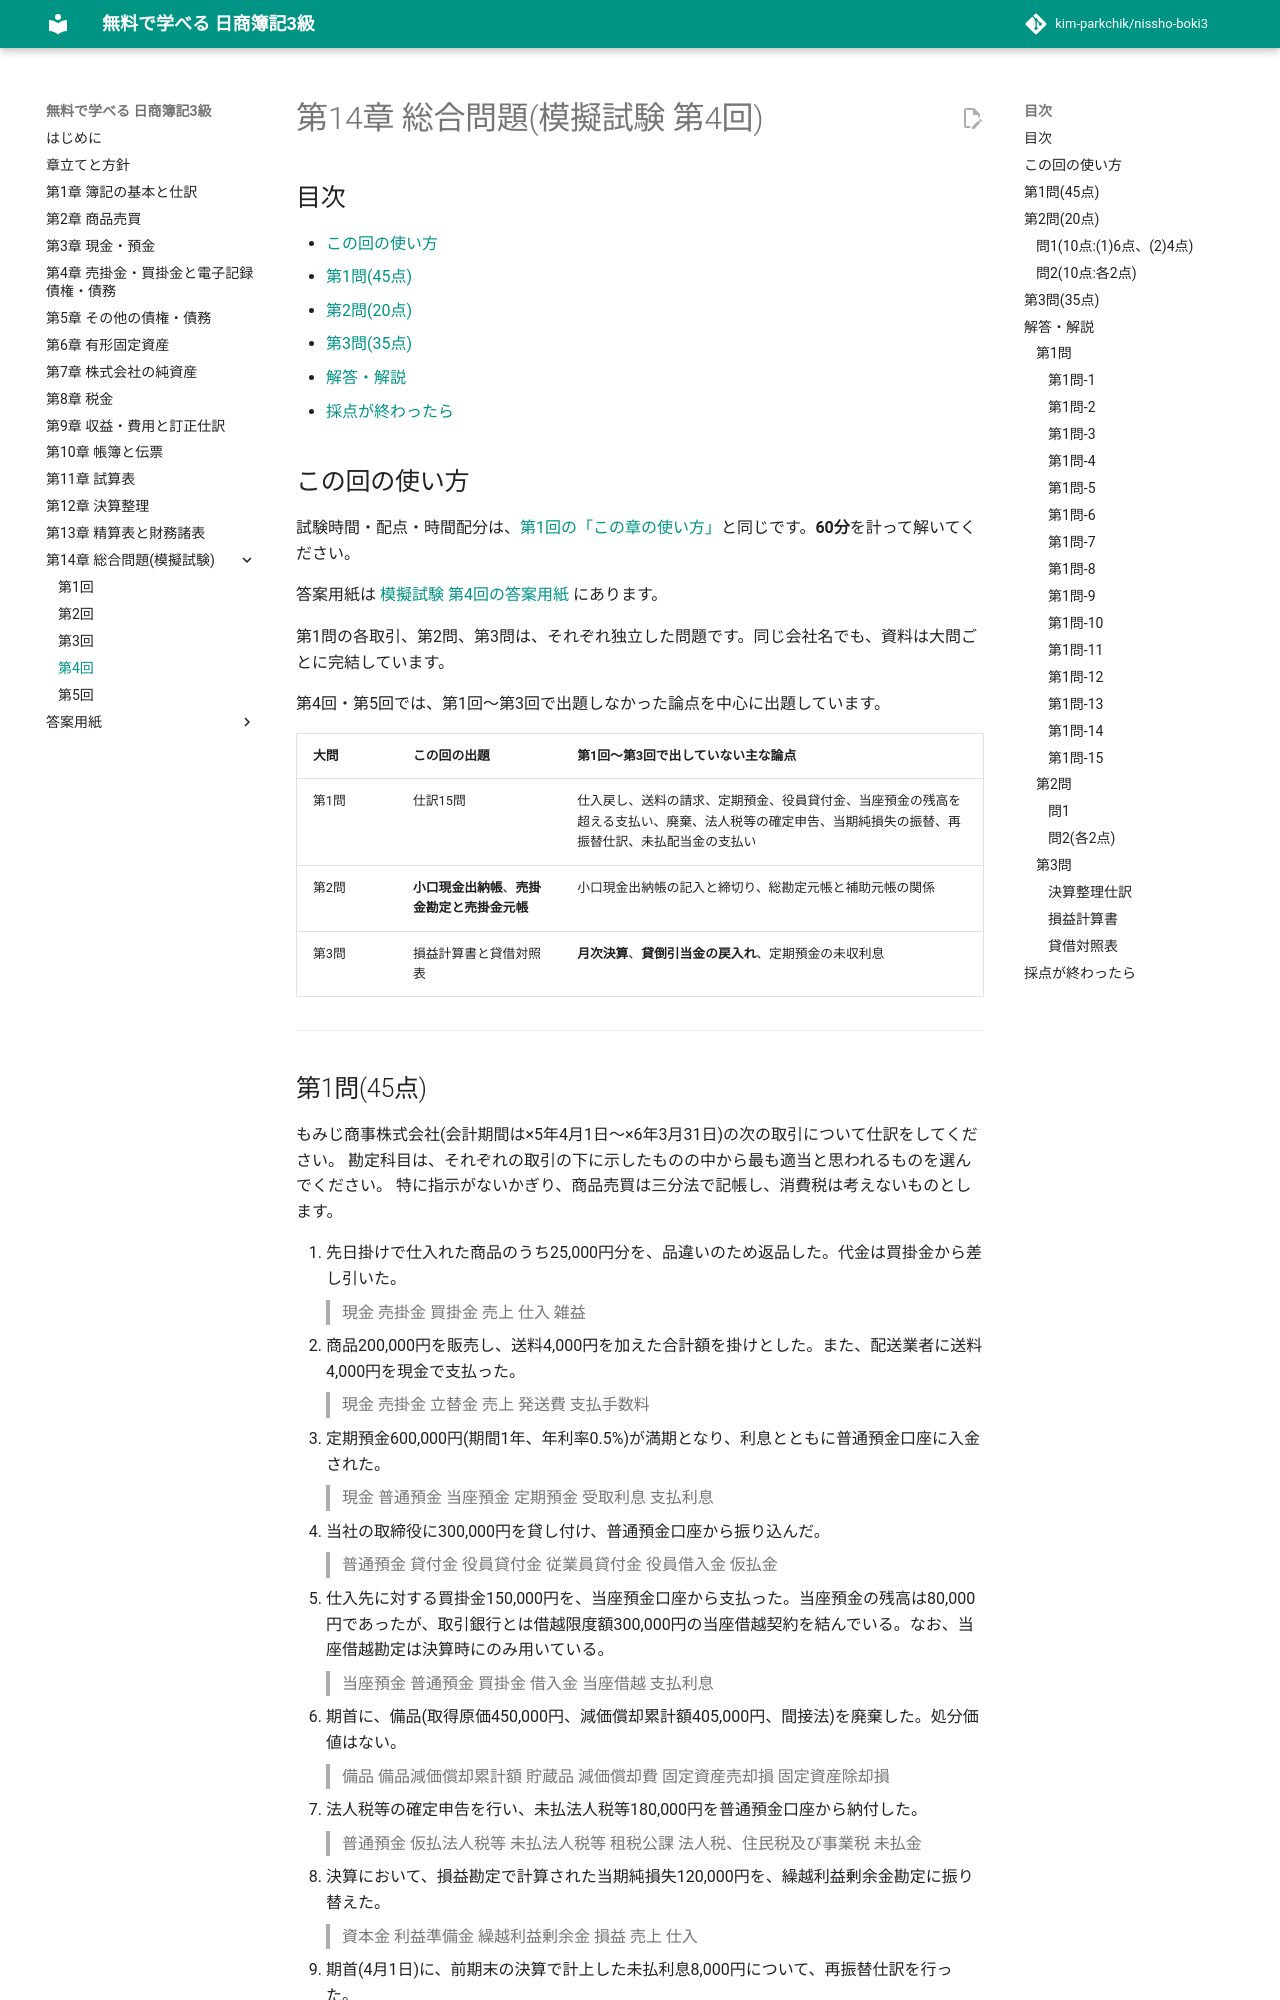

repository: kim-parkchik/nissho-boki3 · page: chapters/14-mock-exam-4/index.html · generator: mkdocs

# 第14章 総合問題(模擬試験 第4回)

## 目次

- [この回の使い方](#この回の使い方)
- [第1問(45点)](#第1問45点)
- [第2問(20点)](#第2問20点)
- [第3問(35点)](#第3問35点)
- [解答・解説](#解答解説)
- [採点が終わったら](#採点が終わったら)

## この回の使い方

試験時間・配点・時間配分は、[第1回の「この章の使い方」](14-mock-exam.md#この章の使い方)と同じです。**60分**を計って解いてください。

答案用紙は [模擬試験 第4回の答案用紙](../sheets/mock-4.md) にあります。

第1問の各取引、第2問、第3問は、それぞれ独立した問題です。同じ会社名でも、資料は大問ごとに完結しています。

第4回・第5回では、第1回〜第3回で出題しなかった論点を中心に出題しています。

| 大問 | この回の出題 | 第1回〜第3回で出していない主な論点 |
|---|---|---|
| 第1問 | 仕訳15問 | 仕入戻し、送料の請求、定期預金、役員貸付金、当座預金の残高を超える支払い、廃棄、法人税等の確定申告、当期純損失の振替、再振替仕訳、未払配当金の支払い |
| 第2問 | **小口現金出納帳**、**売掛金勘定と売掛金元帳** | 小口現金出納帳の記入と締切り、総勘定元帳と補助元帳の関係 |
| 第3問 | 損益計算書と貸借対照表 | **月次決算**、**貸倒引当金の戻入れ**、定期預金の未収利息 |

---
